Labelled photos from "data", an image-classification folder in shyamcodes247/deep-learning-solar-crack-detection. The possible labels are: crack, defect.

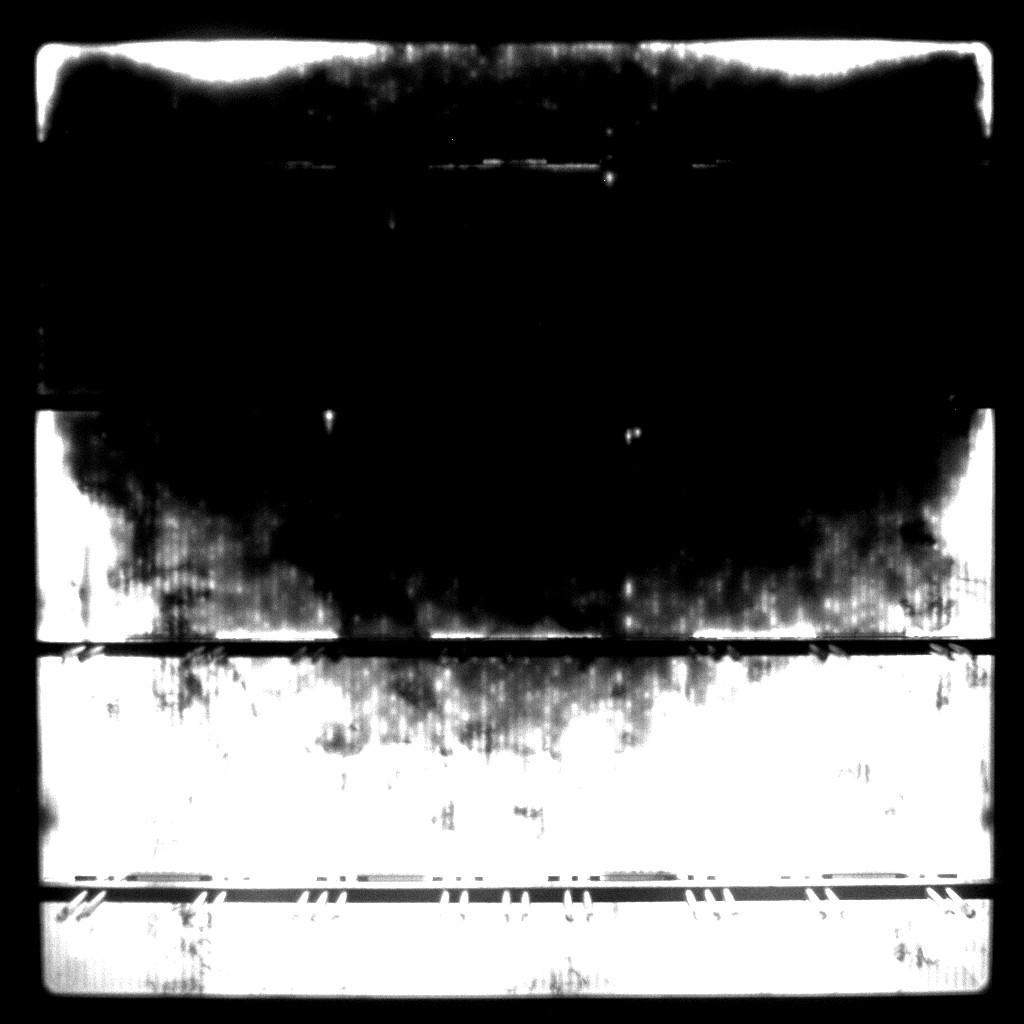
Label: crack

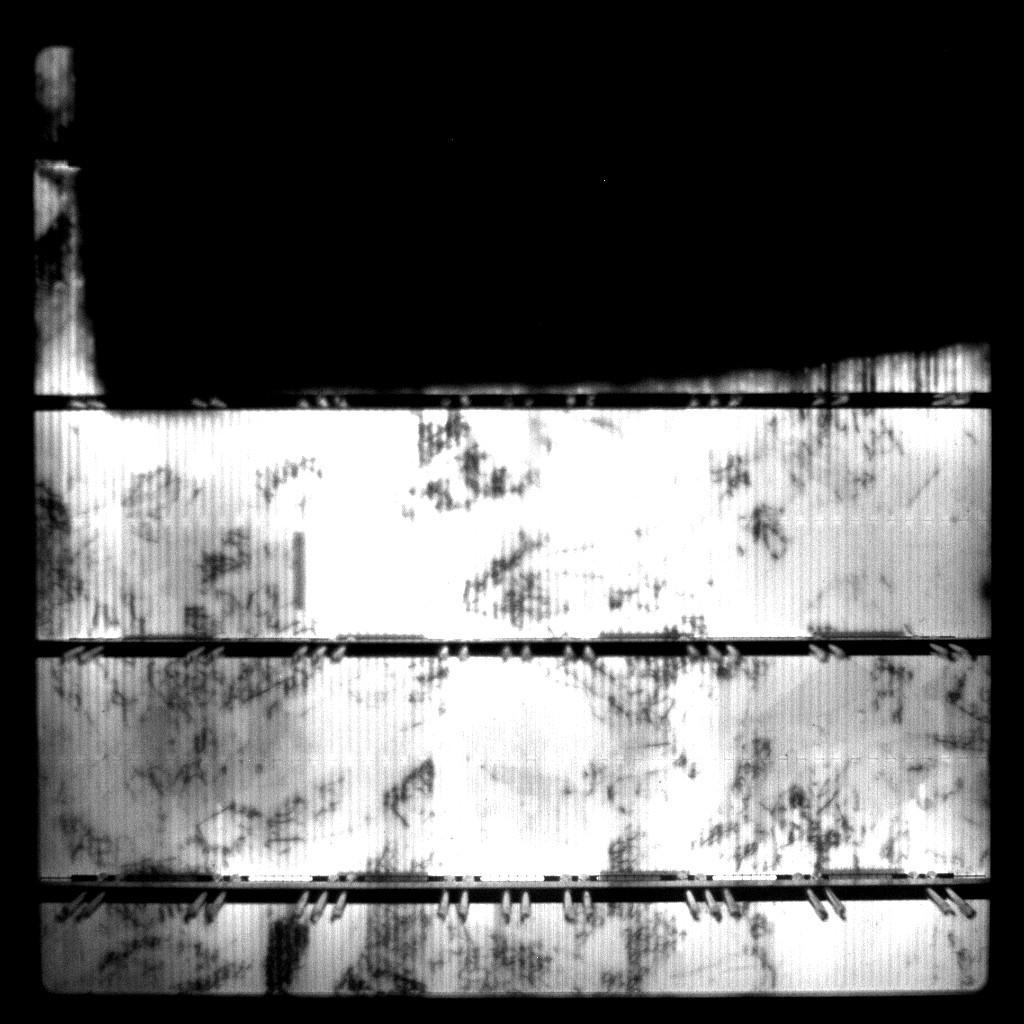
Label: defect

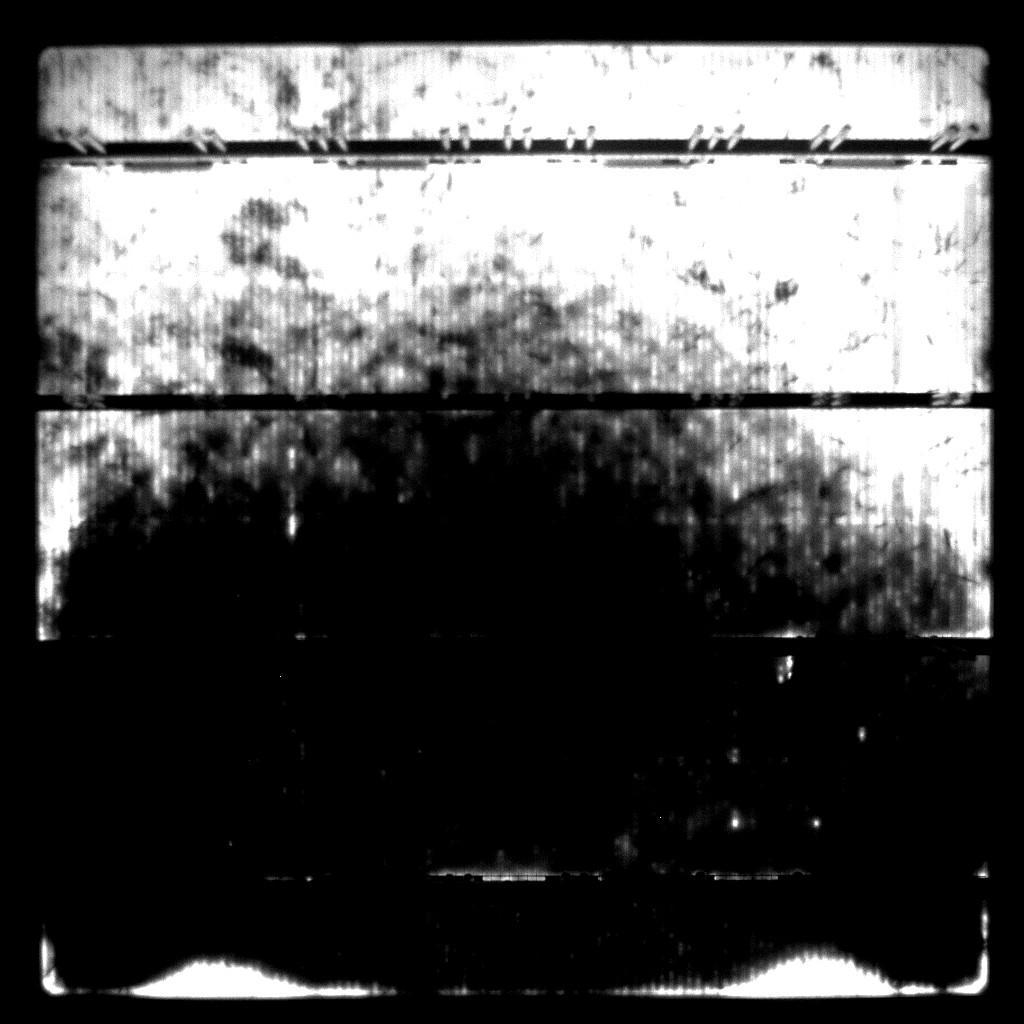
Label: defect

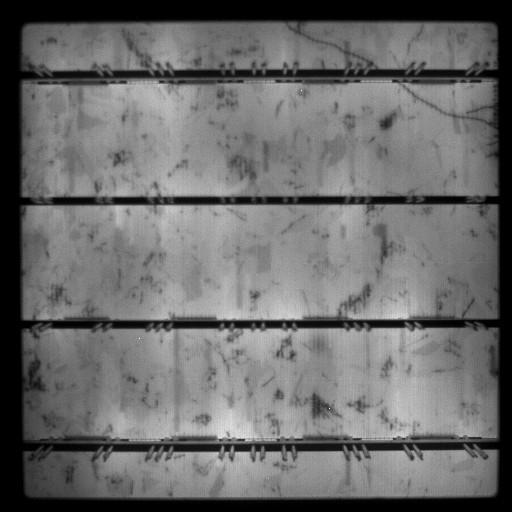
Label: defect

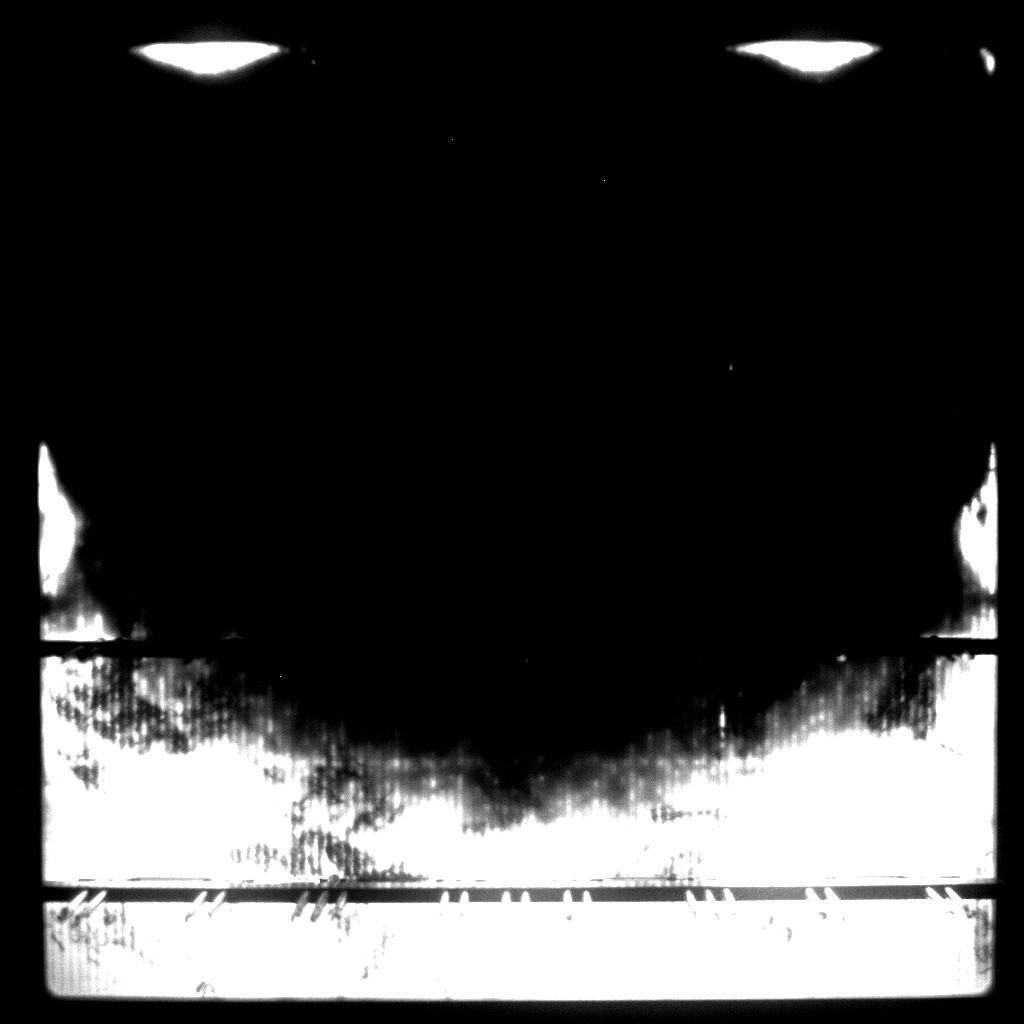
Label: defect

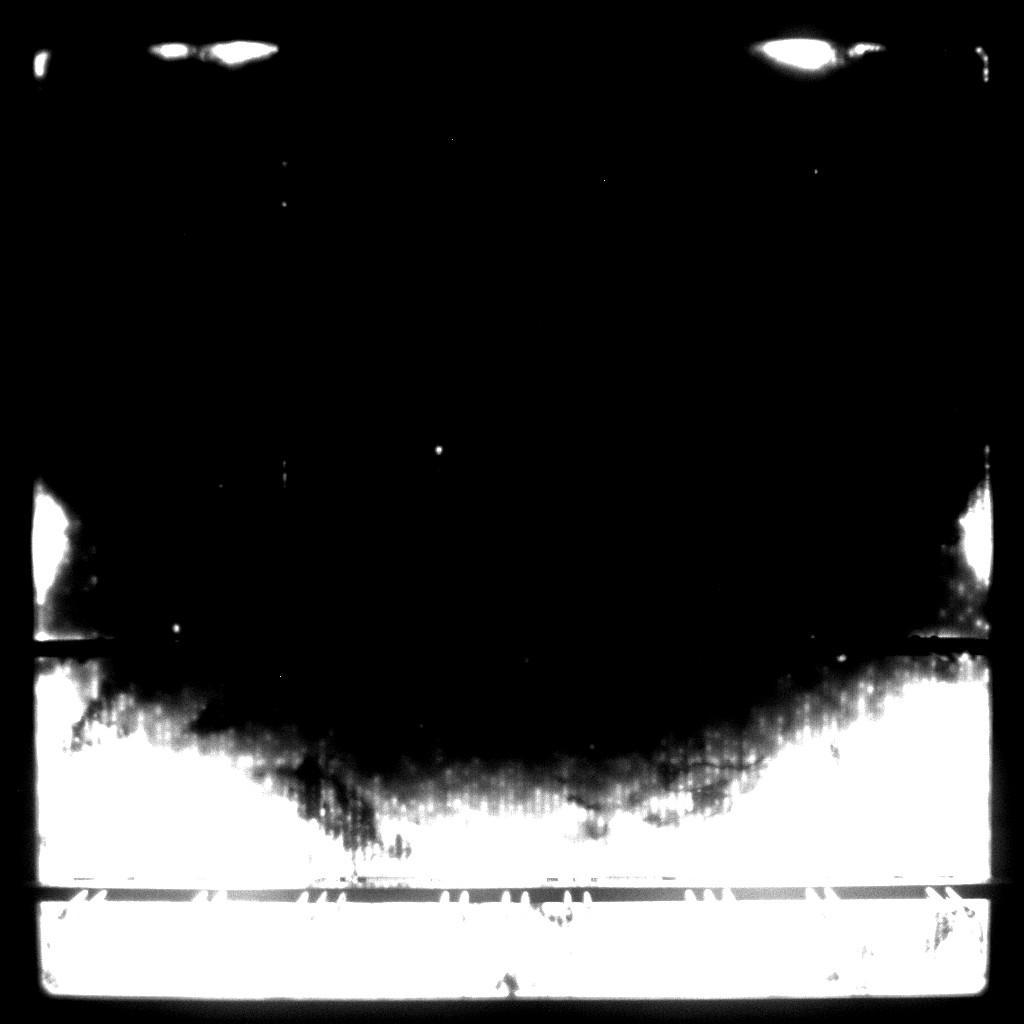
Label: defect
